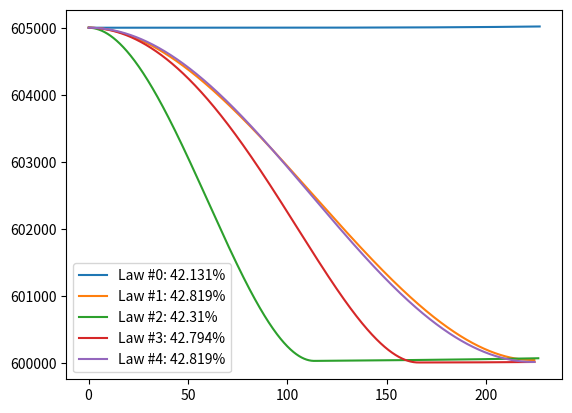

The script that saved this image:
import numpy as np
import matplotlib.pyplot as plt
from copy import deepcopy

g0 = 9.80665
timestep = 0.1
isp = 320

generator = np.random.default_rng()

veff = isp * g0

planetRadius = 6e5
planetGravity = 0.8 * g0
planetRotationalPeriod = 211926.35802123

planetGravParameter = planetRadius * planetRadius * planetGravity

def simulate(initDist, thrust, law, coeffs=[], logging=True):
	x = initDist
	y = 0
	vx = 0
	vy = 2 * np.pi * initDist / planetRotationalPeriod
	time = 0

	mass = 1

	log = []

	periapsis = 0

	valid = True
	while periapsis < planetRadius:
		dist = np.sqrt(x * x + y * y)
		vh = (-y * vx + x * vy) / dist
		vv = (x * vx + y * vy) / dist

		grav = planetGravParameter / dist / dist
		gx = -x * grav / dist
		gy = -y * grav / dist

		accel = thrust / mass

		if law == 0:
			#Constant Altitude control law
			effgrav = grav - vh * vh / dist
			haccel = np.sqrt(accel * accel - effgrav * effgrav)
			ax = haccel * gy / grav - gx * effgrav / grav
			ay = -haccel * gx / grav - gy * effgrav / grav
		elif law == 1:
			#Polynomial acceleration
			effgrav = grav - vh * vh / dist -\
				0.58025796 +\
				0.00501925044 * time +\
				2.556e-8 * time * time +\
				6.416e-9 * time * time * time
			if effgrav > accel:
				effgrav = accel
			if effgrav < -accel:
				effgrav = -accel

			haccel = np.sqrt(accel * accel - effgrav * effgrav)
			vaccel = effgrav

			ax = haccel * gy / grav - gx * vaccel / grav
			ay = -haccel * gx / grav - gy * vaccel / grav
		elif law == 2:
			#Const acceleration
			haccel = 5.66
			vaccel = np.sqrt(accel * accel - haccel * haccel)
			ax = haccel * gy / grav - gx * vaccel / grav
			ay = -haccel * gx / grav - gy * vaccel / grav

			if vv > 0:
				effgrav = grav - vh * vh / dist
				haccel = np.sqrt(accel * accel - effgrav * effgrav)
				ax = haccel * gy / grav - gx * effgrav / grav
				ay = -haccel * gx / grav - gy * effgrav / grav
		elif law == 3:
			#Const vertical acceleration
			effgrav = 7.101
			if vv > 0:
				effgrav = grav - vh * vh / dist

			haccel = np.sqrt(accel * accel - effgrav * effgrav)
			ax = haccel * gy / grav - gx * effgrav / grav
			ay = -haccel * gx / grav - gy * effgrav / grav
		elif law == 4:
			#Sproing
			effgrav = grav - vh * vh / dist - (dist - 602500) * 19.6e-5
			if effgrav > accel:
				effgrav = accel
			if effgrav < -accel:
				effgrav = -accel

			haccel = np.sqrt(accel * accel - effgrav * effgrav)
			ax = haccel * gy / grav - gx * effgrav / grav
			ay = -haccel * gx / grav - gy * effgrav / grav

		vx += (ax + gx) * timestep
		vy += (ay + gy) * timestep
		x += vx * timestep
		y += vy * timestep
		mass -= thrust * timestep / veff
		time += timestep

		log.append([time, x, y, vx, vy, vh, vv, ax, ay])
		#print(x, y, vx, vy)

		vh = (-y * vx + x * vy) / dist
		sma = 1 / (2 / dist - (vx * vx + vy * vy) / planetGravParameter)
		eccentricity = np.sqrt(1 - (dist * vh) ** 2 / (sma * planetGravParameter))
		periapsis = sma * (1 - eccentricity)

		if mass <= 0:
			if logging:
				print(law)
			valid = False
			break
		if eccentricity > 1:
			if logging:
				print(law)
			valid = False
			break
		if dist < planetRadius:
			if logging:
				print(law)
			valid = False
			break

	if not valid:
		return log, 0

	#mass += (periapsis - planetRadius) / 5000000

	return log, mass

#Optimize polynomial
cs = [0.416169, -1.067822e-4, -1.550779e-8, -5.152017e-13]

logs = []
masses = []
for i in range(5):
	log, mass = simulate(605000, 8, i, cs)
	logs.append(log)
	masses.append(mass)

	print(f"Law #{i}: End mass = {round(100 * mass, 3)}%")

print("")
print(cs)
#for logEntry in log:
	#print(logEntry)

#plt.plot([i[1] for i in log], [i[2] for i in log])
for idx, log in enumerate(logs):
	plt.plot([i[0] for i in log], [np.sqrt(i[1] * i[1] + i[2] * i[2]) for i in log], label=f"Law #{idx}: {round(100 * masses[idx], 3)}%")
#plt.gca().set_aspect('equal')
#plt.plot([i[0] for i in log], [i[2] for i in log])

plt.legend()
plt.show()